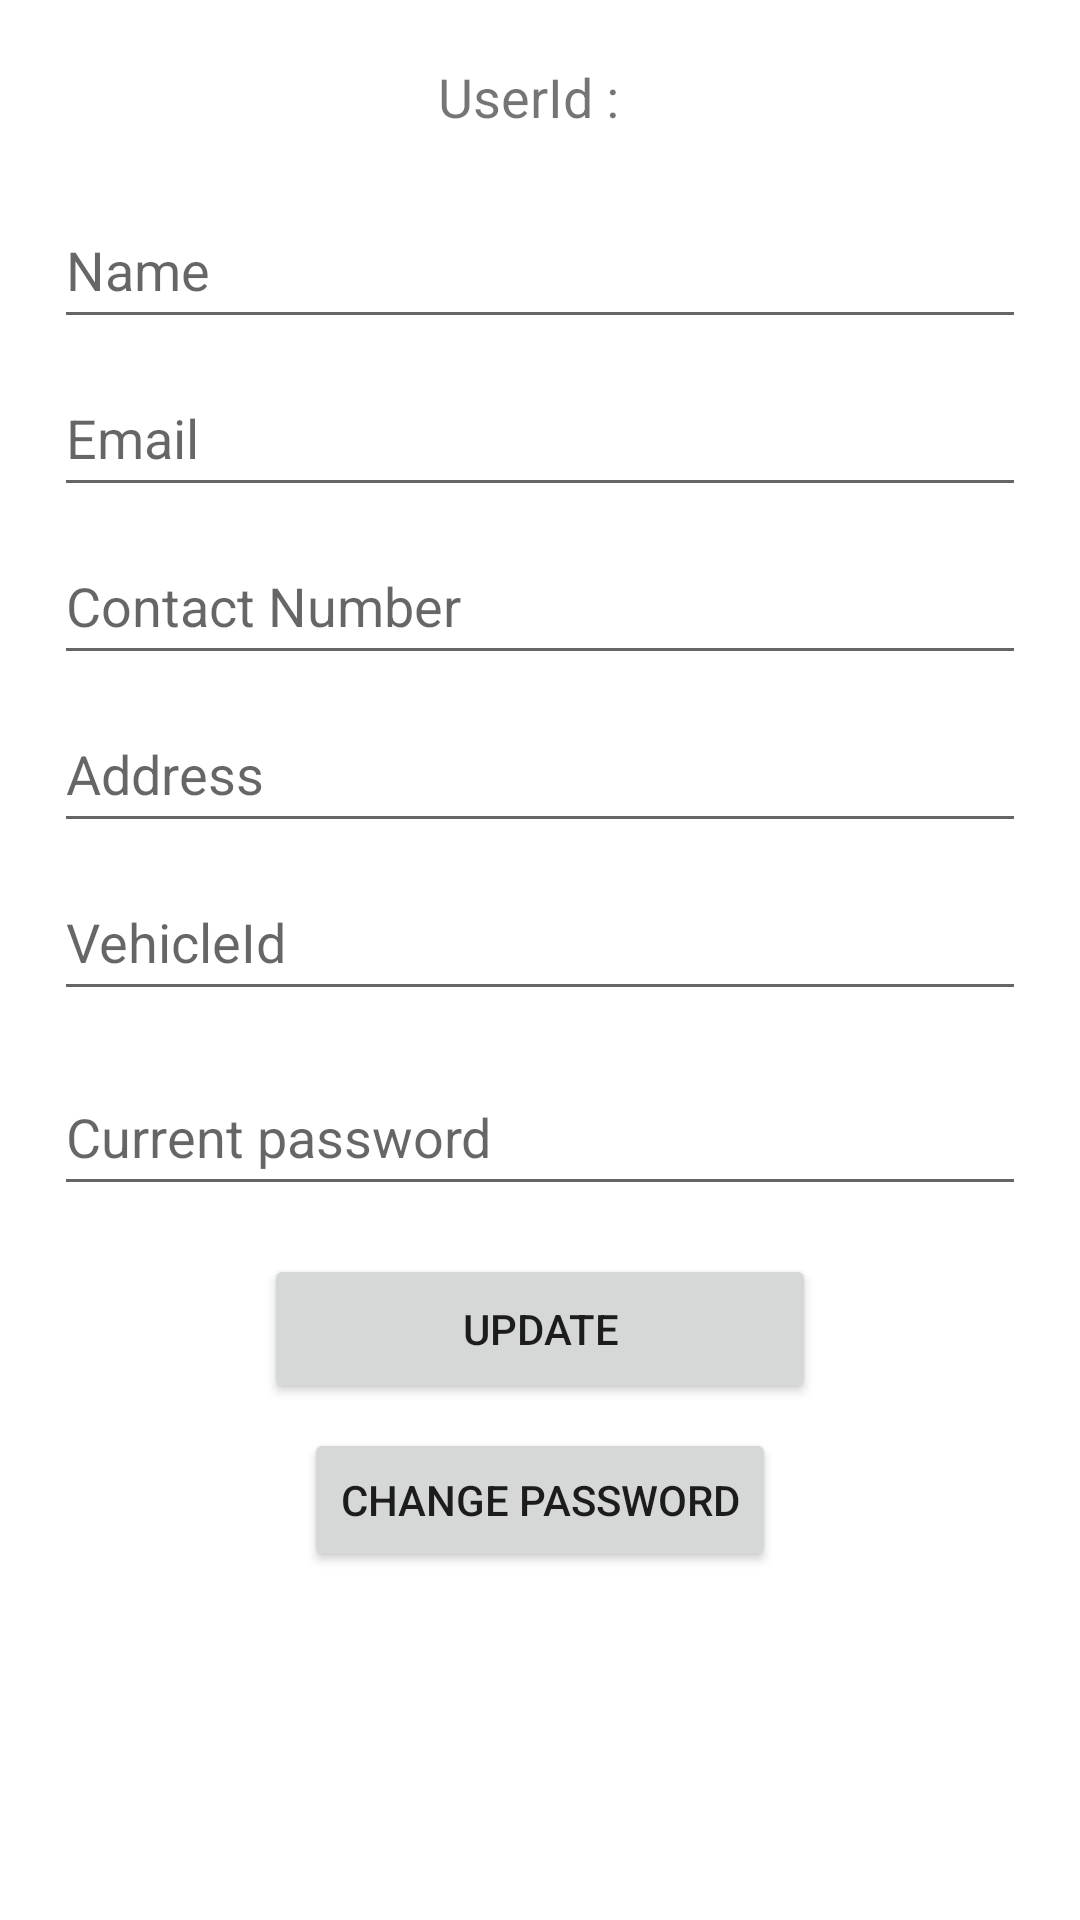

Write the Android layout XML for this screen, with the resource values it uses.
<!-- AndroidManifest.xml: application theme Theme.ParkingManagement -->
<!-- res/layout/activity_editprofile.xml -->
<?xml version="1.0" encoding="utf-8"?>
<androidx.constraintlayout.widget.ConstraintLayout xmlns:android="http://schemas.android.com/apk/res/android"
    xmlns:app="http://schemas.android.com/apk/res-auto"
    xmlns:tools="http://schemas.android.com/tools"
    android:layout_width="match_parent"
    android:layout_height="match_parent"
    tools:context=".EditProfile">

    <EditText
        android:id="@+id/etVehicleId"
        android:layout_width="324dp"
        android:layout_height="49dp"
        android:layout_marginBottom="16dp"
        android:ems="10"
        android:hint="VehicleId"
        android:inputType="textPersonName"
        app:layout_constraintBottom_toTopOf="@+id/etCurrPass"
        app:layout_constraintEnd_toEndOf="parent"
        app:layout_constraintHorizontal_bias="0.497"
        app:layout_constraintStart_toStartOf="parent" />

    <EditText
        android:id="@+id/etEmail"
        android:layout_width="324dp"
        android:layout_height="49dp"
        android:layout_marginBottom="184dp"
        android:ems="10"
        android:hint="Email"
        android:inputType="textPersonName"
        app:layout_constraintBottom_toTopOf="@+id/etCurrPass"
        app:layout_constraintEnd_toEndOf="parent"
        app:layout_constraintHorizontal_bias="0.497"
        app:layout_constraintStart_toStartOf="parent" />

    <EditText
        android:id="@+id/etContactNum"
        android:layout_width="324dp"
        android:layout_height="49dp"
        android:layout_marginBottom="128dp"
        android:ems="10"
        android:hint="Contact Number"
        android:inputType="textPersonName"
        app:layout_constraintBottom_toTopOf="@+id/etCurrPass"
        app:layout_constraintEnd_toEndOf="parent"
        app:layout_constraintHorizontal_bias="0.497"
        app:layout_constraintStart_toStartOf="parent" />

    <EditText
        android:id="@+id/etAddress"
        android:layout_width="324dp"
        android:layout_height="49dp"
        android:layout_marginBottom="72dp"
        android:ems="10"
        android:hint="Address"
        android:inputType="textPersonName"
        app:layout_constraintBottom_toTopOf="@+id/etCurrPass"
        app:layout_constraintEnd_toEndOf="parent"
        app:layout_constraintHorizontal_bias="0.497"
        app:layout_constraintStart_toStartOf="parent" />

    <EditText
        android:id="@+id/etName"
        android:layout_width="324dp"
        android:layout_height="49dp"
        android:layout_marginBottom="240dp"
        android:ems="10"
        android:hint="Name"
        android:inputType="textPersonName"
        app:layout_constraintBottom_toTopOf="@+id/etCurrPass"
        app:layout_constraintEnd_toEndOf="parent"
        app:layout_constraintHorizontal_bias="0.497"
        app:layout_constraintStart_toStartOf="parent" />

    <EditText
        android:id="@+id/etCurrPass"
        android:layout_width="324dp"
        android:layout_height="49dp"
        android:layout_marginBottom="16dp"
        android:ems="10"
        android:hint="Current password"
        android:inputType="textPassword"
        app:layout_constraintBottom_toTopOf="@+id/btnUpdate"
        app:layout_constraintEnd_toEndOf="parent"
        app:layout_constraintHorizontal_bias="0.497"
        app:layout_constraintStart_toStartOf="parent" />

    <Button
        android:id="@+id/btnUpdate"
        android:layout_width="184dp"
        android:layout_height="50dp"
        android:layout_marginBottom="172dp"
        android:text="Update"
        app:layout_constraintBottom_toBottomOf="parent"
        app:layout_constraintEnd_toEndOf="parent"
        app:layout_constraintStart_toStartOf="parent" />

    <Button
        android:id="@+id/btnChangePass"
        android:layout_width="wrap_content"
        android:layout_height="wrap_content"
        android:layout_marginBottom="116dp"
        android:text="Change Password"
        app:layout_constraintBottom_toBottomOf="parent"
        app:layout_constraintEnd_toEndOf="parent"
        app:layout_constraintStart_toStartOf="parent" />

    <ProgressBar
        android:id="@+id/progressBarUpdate"
        style="?android:attr/progressBarStyle"
        android:layout_width="wrap_content"
        android:layout_height="wrap_content"
        android:layout_marginTop="76dp"
        android:visibility="invisible"
        app:layout_constraintEnd_toEndOf="parent"
        app:layout_constraintHorizontal_bias="0.498"
        app:layout_constraintStart_toStartOf="parent"
        app:layout_constraintTop_toBottomOf="@+id/btnUpdate" />

    <TextView
        android:id="@+id/tvUserId"
        android:layout_width="wrap_content"
        android:layout_height="wrap_content"
        android:text="UserId : "
        android:textSize="18sp"
        app:layout_constraintBottom_toTopOf="@+id/etName"
        app:layout_constraintEnd_toEndOf="parent"
        app:layout_constraintHorizontal_bias="0.494"
        app:layout_constraintStart_toStartOf="parent"
        app:layout_constraintTop_toTopOf="parent" />

</androidx.constraintlayout.widget.ConstraintLayout>
<!-- resources referenced by this layout -->
<resources>
  <style name="Theme.ParkingManagement" parent="Theme.MaterialComponents.DayNight.DarkActionBar">
          
          <item name="colorPrimary">@color/purple_500</item>
          <item name="colorPrimaryVariant">@color/purple_700</item>
          <item name="colorOnPrimary">@color/white</item>
          
          <item name="colorSecondary">@color/teal_200</item>
          <item name="colorSecondaryVariant">@color/teal_700</item>
          <item name="colorOnSecondary">@color/black</item>
          
          <item name="android:statusBarColor" tools:targetApi="l">?attr/colorPrimaryVariant</item>
          
      </style>
  <!-- not gathered from this repository: default colours our renderer supplied (Android Studio template values) -->
  <color name="purple_500">#FF6200EE</color>
  <color name="purple_700">#FF3700B3</color>
  <color name="teal_200">#FF03DAC5</color>
  <color name="teal_700">#FF018786</color>
  <color name="black">#FF000000</color>
  <color name="white">#FFFFFFFF</color>
</resources>
